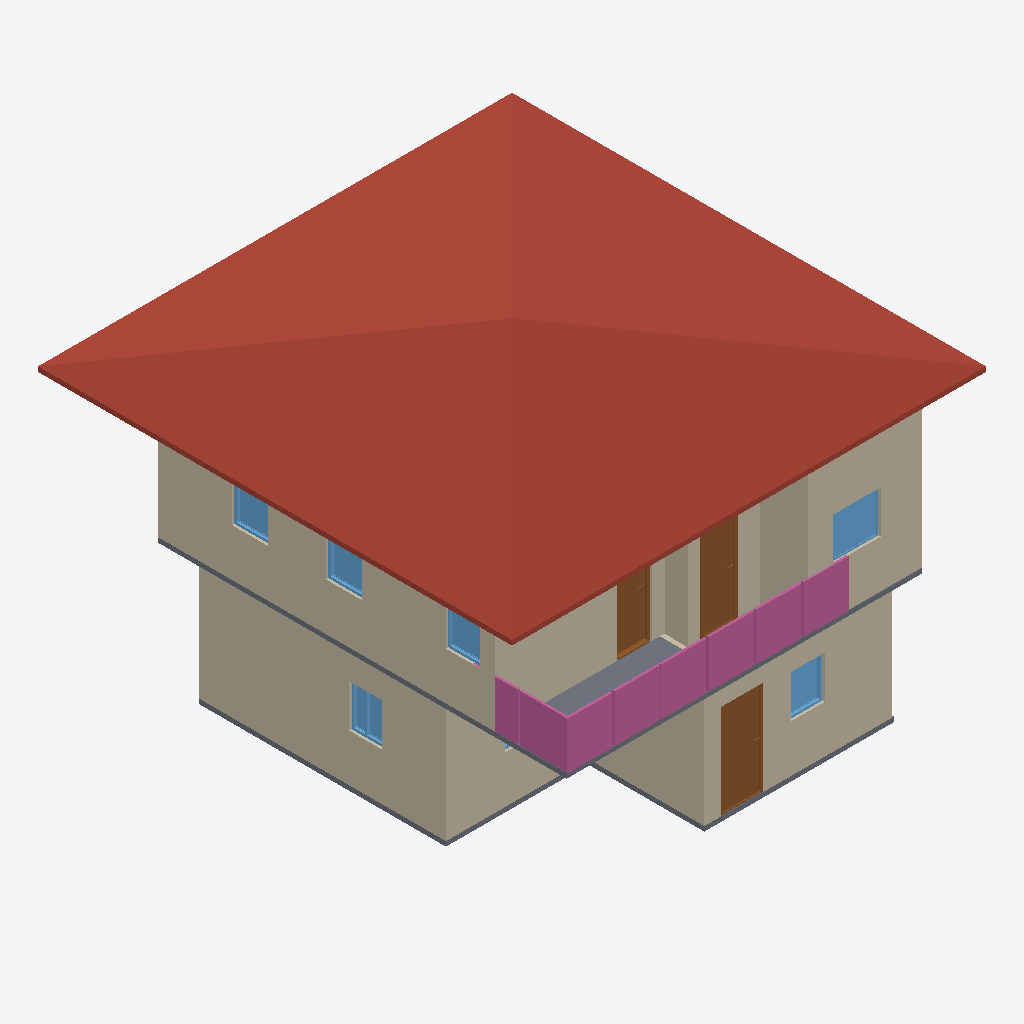
Isometric view of an IFC building model (IFC-SPF (STEP), schema IFC4, length unit metre), seen from the south-west, elements coloured by IFC class: 10 walls (beige), 6 windows (light blue), 4 railings (pink), 3 doors (brown), 2 slabs (grey), 1 roof (red-brown).
Extent 10.0 m × 10.0 m × 7.1 m (x, y, z). Storeys (2): GF at 0.00 m; 2F at 3.00 m. Elements (73): 30 IfcWall, 14 IfcRailing, 11 IfcDoor, 11 IfcWindow, 4 IfcSlab, 2 IfcStairFlight, 1 IfcRoof.

HEADER;
FILE_DESCRIPTION(('ViewDefinition[DesignTransferView]'),'2;1');
FILE_NAME('s04-activity.ifc','2026-10-10T09:05:27+08:00',('',''),('',''),'IfcOpenShell 0.8.5-post1','Bonsai 0.8.5-post1','Nobody');
FILE_SCHEMA(('IFC4'));
ENDSEC;
DATA;
#1=IFCPROJECT('1R9Hcnd3nAaef52xvEl7nb',$,'My Project',$,$,$,$,(#10,#22),#5);
#27=IFCSITE('1r4TNK6irCKwYkEvumUxjI',$,'My Site',$,$,#50,$,$,$,$,$,$,$,$);
#33=IFCBUILDING('28vd06L115AOtH3aIHBMfE',$,'My Building',$,$,#56,$,$,$,$,$,$);
#11057=IFCBUILDING('2P0wA5eM93PAUmWW0jjQe3',$,'Roof',$,$,#21839,$,$,$,$,$,$);
#39=IFCBUILDINGSTOREY('1c_YeTbJL5CQ5LIJDMKTTS',$,'GF',$,$,#62,$,$,$,$);
#63=IFCBUILDINGSTOREY('0wIZgYNir73AezWYPctNcp',$,'2F',$,$,#17629,$,$,$,$);
#21840=IFCROOF('1TFLBTEC50GAbhFEEMsCm5',$,'Roof',$,$,#21872,#21850,$,$);
#753=IFCWALL('0SXsRUcZL4HuQi5e_qllLP',$,'Wall',$,$,#1068,#759,$,$);
#8855=IFCWALL('2FKBhhn7jAehkYcy1V01UD',$,'Wall',$,$,#17639,#8861,$,$);
#626=IFCWALL('3NDmXypOjDsRKkr3A183On',$,'Wall',$,$,#1164,#634,$,$);
#9828=IFCWALL('2cI2V1_uz1vwIyP6ma5dRu',$,'Wall',$,$,#17669,#9834,$,$);
#8880=IFCWALL('21cjfAN8H74AXhKeThaf2c',$,'Wall',$,$,#17644,#8886,$,$);
#778=IFCWALL('1YDVtKPuzCFxiL1E6eKmPc',$,'Wall',$,$,#1100,#784,$,$);
#19692=IFCSLAB('0PVmB6s2H1hAwgcxkaN6QV',$,'Slab',$,$,#19700,#19707,$,$);
#803=IFCWALL('37mZPZtsf6_vDfMEEq07lt',$,'Wall',$,$,#1132,#809,$,$);
#18583=IFCRAILING('2YpQq_iPTEFv54jVELgIwH',$,'Railing',$,'FRAMELESS_PANEL',#18604,#18592,$,$);
#18626=IFCRAILING('00KNIF1qH0ku8CwDbaQ19a',$,'Railing',$,'FRAMELESS_PANEL',#18646,#18634,$,.USERDEFINED.);
#18605=IFCRAILING('0tXjke4SHCY95$Widqm0LH',$,'Railing',$,'FRAMELESS_PANEL',#18625,#18613,$,$);
#9803=IFCWALL('3DuenRMFT20PoZvlBau2sb',$,'Wall',$,$,#17674,#9809,$,$);
#3023=IFCDOOR('14AZg1fWn6ZOzKEwfRlWFt',$,'Door',$,$,#3266,#3032,$,2.0,0.8999999761581421,$,.SINGLE_SWING_LEFT.,$);
#18647=IFCRAILING('10sz7qnk137e4gvFGxEKZL',$,'Railing',$,'FRAMELESS_PANEL',#18767,#18655,$,$);
#15569=IFCDOOR('2GK676UT1CrAVGRUWgiFVS',$,'Door',$,$,#16012,#15578,$,2.0,0.7383512258529663,$,.SINGLE_SWING_LEFT.,$);
#2775=IFCSLAB('02UyX52$v5HfjAUBn8wgqk',$,'Slab',$,$,#2783,#2790,$,$);
#9765=IFCWALL('3S2$OCX6T7Pe$KexxjdJpg',$,'Wall',$,$,#17679,#9771,$,$);
#18316=IFCDOOR('3QzNE2L39899Iv9n3aezgP',$,'Door',$,$,#18500,#18325,$,2.0,0.7383512258529663,$,.SLIDING_TO_RIGHT.,$);
#10257=IFCWINDOW('32bSBzcif67Q1bH41RMPuf',$,'Window',$,$,#18177,#10266,$,0.8999999761581421,1.0,$,.DOUBLE_PANEL_VERTICAL.,$);
#8905=IFCWALL('1ICcvUKrnCtB62l$ieBKHG',$,'Wall',$,$,#17649,#8911,$,$);
#8454=IFCWINDOW('2QEjvXDwTCA9DomJ9MS_go',$,'Window',$,$,#8728,#8463,$,0.8999999761581421,0.722612738609314,$,.SINGLE_PANEL.,$);
#7686=IFCWINDOW('3m4_drZlX6ZPwVVAWTLnPp',$,'Window',$,$,#8713,#7695,$,0.8999999761581421,0.6873407363891602,$,.DOUBLE_PANEL_VERTICAL.,$);
#16756=IFCWINDOW('1_hsMtrUn7t9xJXcm71lir',$,'Window',$,$,#17367,#16765,$,0.8999999761581421,0.7504894733428955,$,.SINGLE_PANEL.,$);
#17048=IFCWINDOW('0iHQJMKXn52x$b5_rqNGg4',$,'Window',$,$,#17372,#17057,$,0.8999999761581421,0.75,$,.SINGLE_PANEL.,$);
#10506=IFCWINDOW('1LyqY4S0v0EQeFuMISWWSL',$,'Window',$,$,#16938,#10515,$,0.8999999761581421,0.7206535935401917,$,.SINGLE_PANEL.,$);
ENDSEC;
